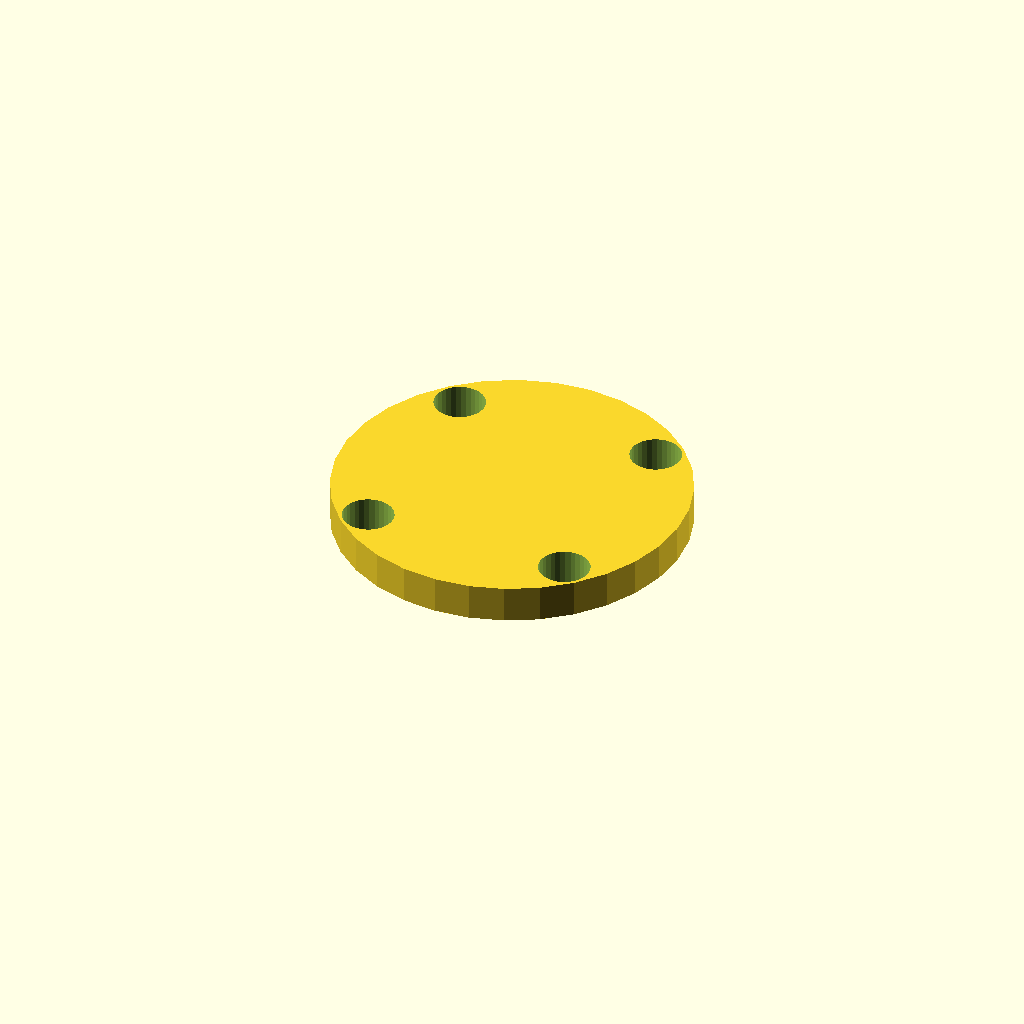
Cell 1: rendered with the file's own defaults.
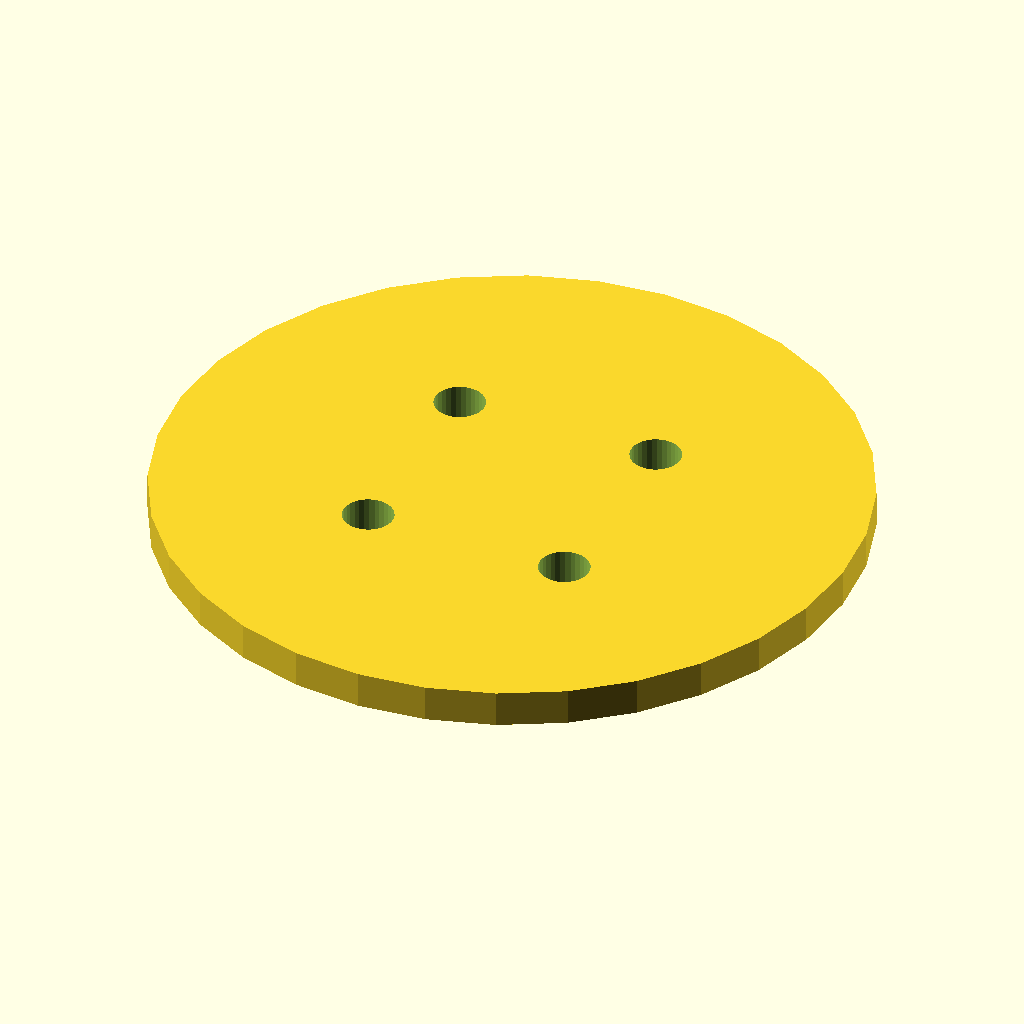
Cell 2 — plate_d set to 76, the other parameters unchanged.
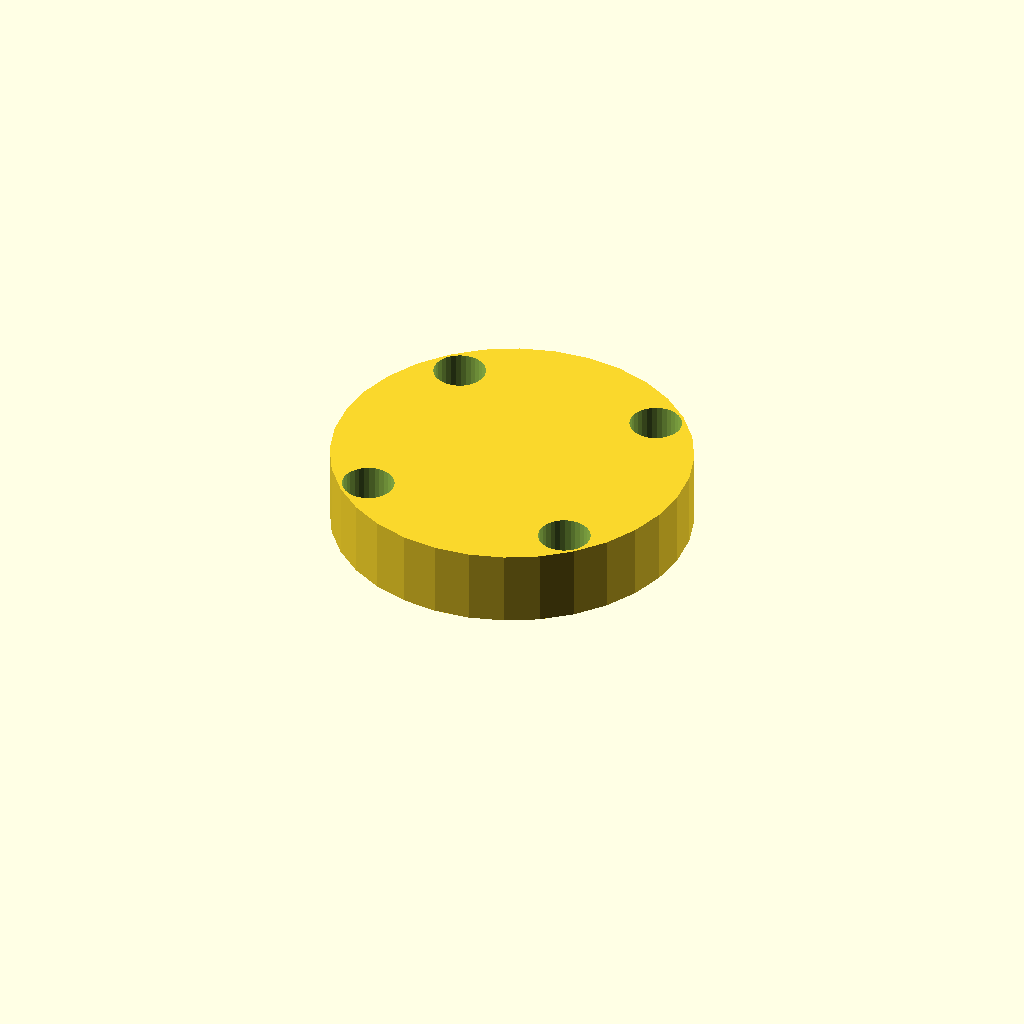
Cell 3 — plate_t set to 8, the other parameters unchanged.
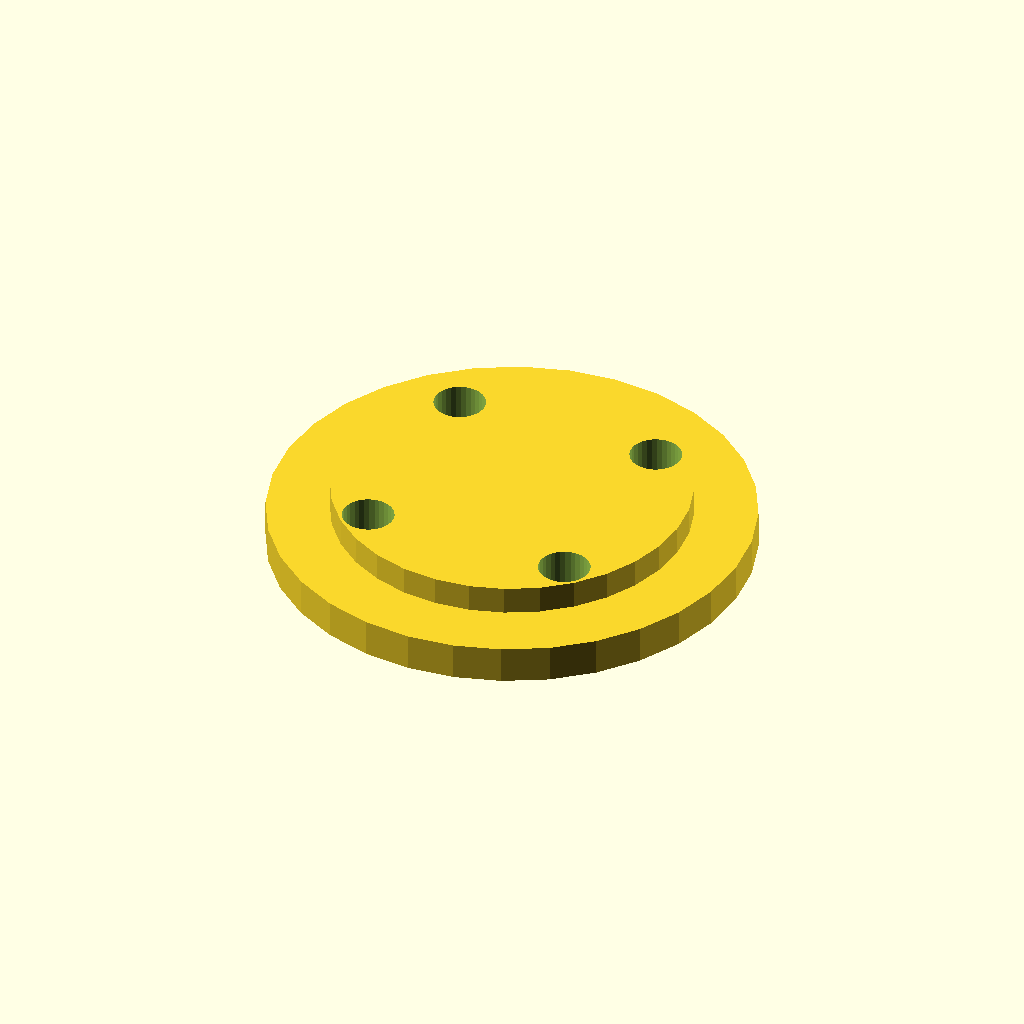
Cell 4: boss_d = 51.4 (everything else at default).
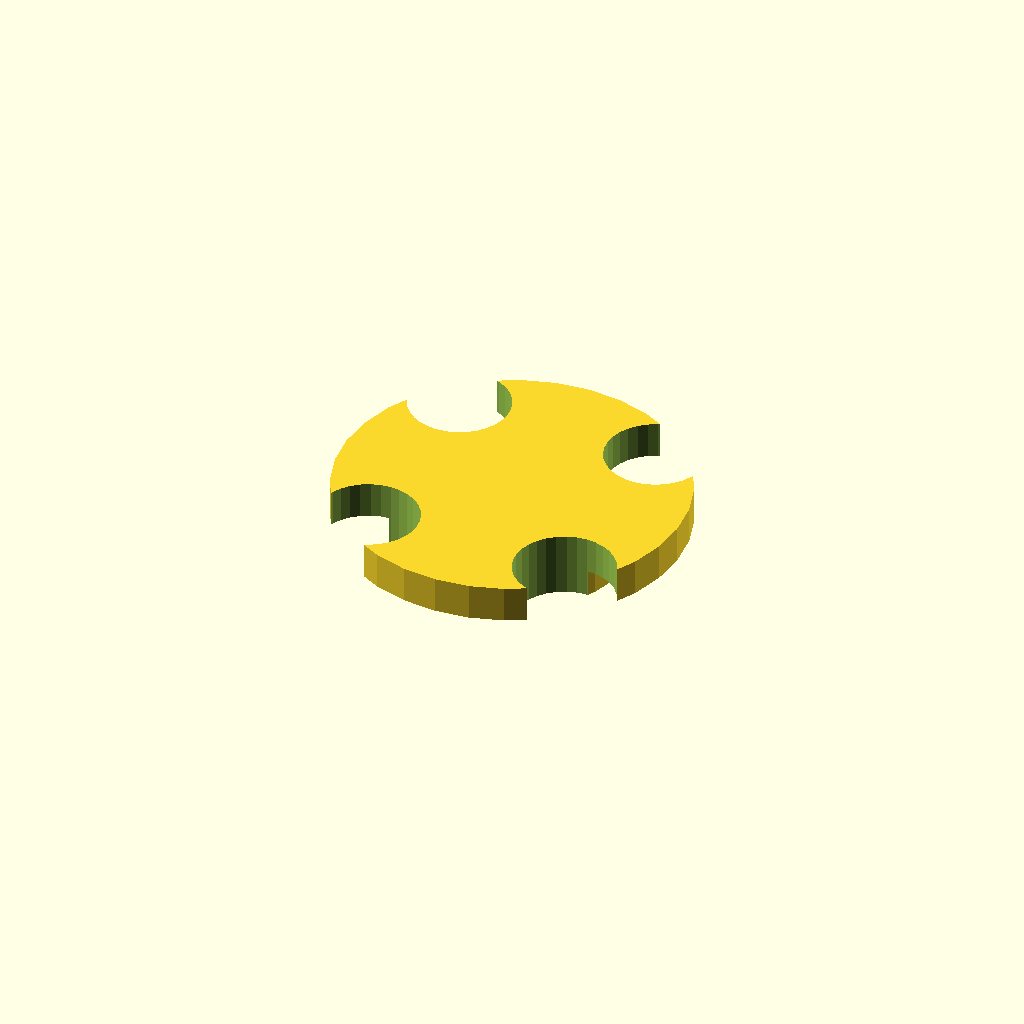
Cell 5: bolt_d = 11 (everything else at default).
One fixed orthographic camera (rotation 55°, 0°, 25°; colour scheme Cornfield) for every cell.
The OpenSCAD source (optional_data/data/gen2/caps/part_0004.scad):
$fn = 32;

// ----------------------------------------------------------------------
// Retaining cap: 6000 cover, 38 mm, spigot 25.7 mm
// ----------------------------------------------------------------------

// --- parameters (mm) ---
plate_d = 38;             // cover diameter
plate_t = 4;              // cover thickness
boss_d = 25.7;            // spigot that enters the housing
boss_h = 3;               // spigot height
bolt_d = 5.5;             // bolt clearance
bolt_r = 15.93;           // bolt circle radius

module cover() {
  cylinder(h = plate_t, d = plate_d);
}

module spigot() {
  /* sunk 1 mm into the cover; the spigot sets the overall height */
  translate([0, 0, -boss_h]) cylinder(h = boss_h + 1, d = boss_d);
}

difference() {
  union() {
    cover();
    spigot();
  }
  for (i = [0 : 3]) rotate([0, 0, 45 + i * 90]) translate([bolt_r, 0, -boss_h - 1])
    cylinder(h = boss_h + plate_t + 2, d = bolt_d);
}
Customizer parameters (derived from the source; name, type, default, range or options):
plate_d: number, default 38
plate_t: number, default 4
boss_d: number, default 25.7
boss_h: number, default 3
bolt_d: number, default 5.5
bolt_r: number, default 15.93
